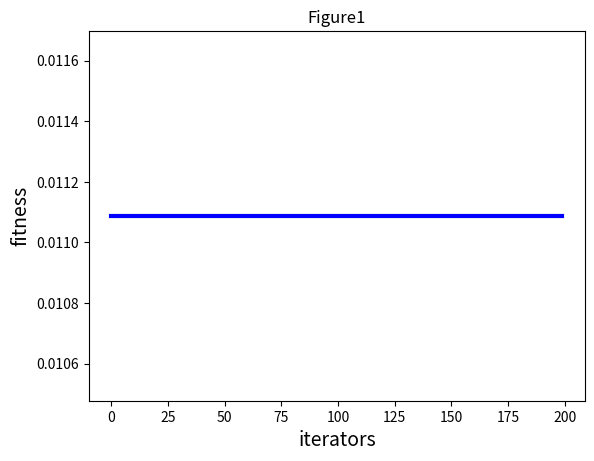

Reproduce this figure in Python.
# coding: utf-8
import numpy as np
import random
import matplotlib.pyplot as plt


# ----------------------PSO参数设置---------------------------------
class PSO():
    def __init__(self, pN, dim, max_iter):
        self.w = 0.6
        self.c1 = 2
        self.c2 = 2
        self.r1 = 0.6
        self.r2 = 0.3
        self.pN = pN  # 粒子数量
        self.dim = dim  # 搜索维度
        self.max_iter = max_iter  # 迭代次数
        self.X = np.zeros((self.pN, self.dim))  # 所有粒子的位置和速度
        self.Y = np.zeros((self.pN, self.dim))
        # self.Z = np.zeros((self.pN, self.dim))
        self.V = np.zeros((self.pN, self.dim))
        self.pbest = np.zeros((self.pN, self.dim))  # 个体经历的最佳位置和全局最佳位置
        self.gbest = np.zeros((1, self.dim))
        self.p_fit = np.zeros(self.pN)  # 每个个体的历史最佳适应值
        self.fit = 1e10  # 全局最佳适应值

    # ---------------------目标函数-----------------------------
    def function(self, X,Y):
        # k1=0.5
        # k2=0.5
        # MIN=99999
        # for i in range(1,465,1):

            # y6 = 1.47+0.01*i

            # if new<MIN:
            #     MIN = new
        # MIN = 1 - (1 - X) ^ Y + 1 / Y
        return 1 - (1 - X) ** Y + 1 / Y

    # ---------------------初始化种群----------------------------------
    def init_Population(self):
        for i in range(self.pN):
            for j in range(self.dim):
                self.X[i][j] = random.uniform(0.00003, 0.0001)
                self.Y[i][j] = random.uniform(0, 500)
                # self.Z[i][j] = random.uniform(0, 0.6)

                self.V[i][j] = random.uniform(0, 1)
            self.pbest[i] = self.X[i]
            tmp = self.function(self.X[i],self.Y[i])
            self.p_fit[i] = tmp
            if tmp < self.fit:
                self.fit = tmp
                self.gbest = self.X[i]

                # ----------------------更新粒子位置----------------------------------

    def iterator(self):
        fitness = []
        for t in range(self.max_iter):
            for i in range(self.pN):  # 更新gbest\pbest
                temp = self.function(self.X[i],self.Y[i])
                if temp < self.p_fit[i]:  # 更新个体最优
                    self.p_fit[i] = temp
                    self.pbest[i] = self.X[i]
                    if self.p_fit[i] < self.fit:  # 更新全局最优
                        self.gbest = self.X[i]
                        self.fit = self.p_fit[i]
            for i in range(self.pN):
                self.V[i] = self.w * self.V[i] + self.c1 * self.r1 * (self.pbest[i] - self.X[i]) + \
                            self.c2 * self.r2 * (self.gbest - self.X[i])
                self.X[i] = self.X[i] + self.V[i]

                if (1-self.X[i])**self.Y[i]*self.X[i]<1/(self.Y[i]+1)*self.Y[i]  or (1-self.X[i])**self.Y[i]*self.X[i]>1/(self.Y[i]-1)*self.Y[i]:

                    self.X[i] = self.X[i] - self.V[i]

                if self.X[i]>0.0001 :
                    self.X[i]=0.0001

                elif self.X[i]<0.00003:
                    self.X[i]=0.00003
            fitness.append(self.fit)
            print(self.X[0],self.Y[0], end=" ")
            print(self.fit)  # 输出最优值
        return fitness

        # ----------------------程序执行-----------------------


my_pso = PSO(pN=300, dim=1, max_iter=200)
my_pso.init_Population()
fitness = my_pso.iterator()
# -------------------画图--------------------
plt.figure(1)
plt.title("Figure1")
plt.xlabel("iterators", size=14)
plt.ylabel("fitness", size=14)
t = np.array([t for t in range(0, 200)])
fitness = np.array(fitness)
plt.plot(t, fitness, color='b', linewidth=3)
plt.show()
